3-way image classification set "mas_enfermedades" from GitHub (JupaaF/DatosAcronex); label vocabulary: eye spot, red leaf spot, ring spot.

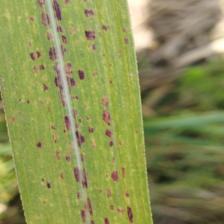
Label: eye spot

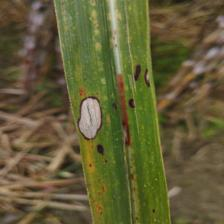
Label: ring spot

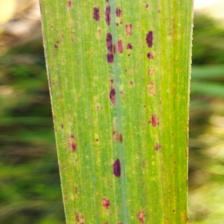
Label: eye spot

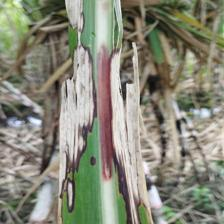
Label: ring spot

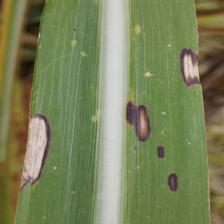
Label: ring spot

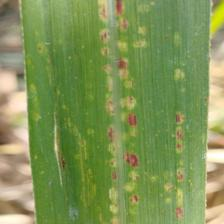
Label: eye spot
